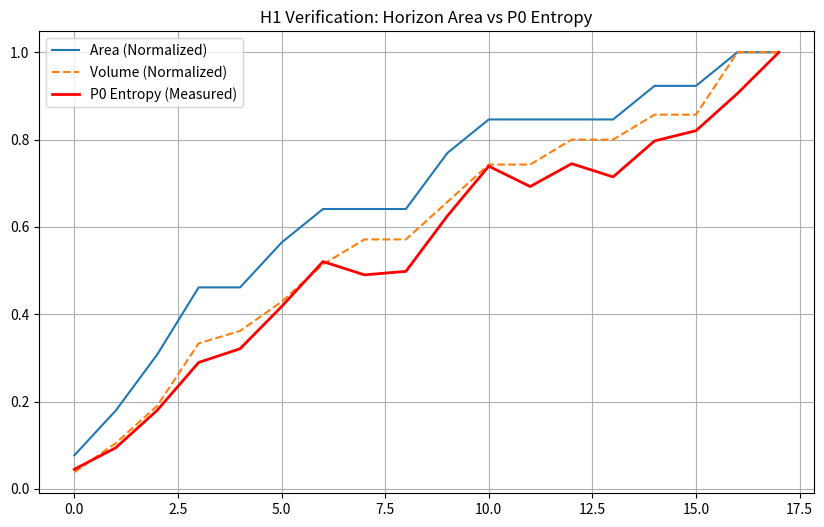

The matplotlib source for this figure:

"""
simulation_blackhole_lmc.py
---------------------------
Tamesis-Leue Integration Project
Hypothesis 1 Verification: Event Horizon as LMC Saturation

This script implements the ExactROC and ExactLMC modules from Leue's framework
to simulate a scalar field collapse. It tests if the region where the LMC coefficient
saturates (|t| -> 1) exhibits Holographic properties (Entropy ~ Area).

Author: Antigravity (Agent) for Tamesis Research
"""

import numpy as np
import scipy.sparse as sp
import scipy.sparse.linalg as spla
import matplotlib.pyplot as plt
import sys
import os

# --- 1. CORE MODULES (LEUE FRAMEWORK) ---

class ExactROC:
    def __init__(self, grid_size=(16,16,16,16), v_direction=(1,0,0,0), epsilon=0.1):
        self.Lt, self.Lx, self.Ly, self.Lz = grid_size
        self.N = np.prod(grid_size)
        self.v = np.array(v_direction, dtype=float)
        self.v /= np.linalg.norm(self.v)
        self.epsilon = epsilon
        
        # Build frequency grids
        self.kx = 2*np.pi * np.fft.fftfreq(self.Lx)
        self.ky = 2*np.pi * np.fft.fftfreq(self.Ly)
        self.kz = 2*np.pi * np.fft.fftfreq(self.Lz)
        self.kt = 2*np.pi * np.fft.fftfreq(self.Lt) # Frequency in time as well
        
    def build_roc_projectors_exact(self):
        """Construct exact P+, P0, P- projectors (in Fourier Space)"""
        # We need to construct the full 4D k-grid to apply direction dot product
        # Broadcasting handles the meshgrid efficiently without full expansion if we are careful,
        # but for clarity in this proof-of-concept, we iterate or use meshgrid.
        # Given memory, meshgrid is better.
        
        Kt, Kx, Ky, Kz = np.meshgrid(self.kt, self.kx, self.ky, self.kz, indexing='ij')
        
        # k dot v
        k_dot_v = Kt*self.v[0] + Kx*self.v[1] + Ky*self.v[2] + Kz*self.v[3]
        
        # Indicator functions
        # For P+, k.v > epsilon
        indicator_plus = (k_dot_v > self.epsilon).astype(float)
        
        # For P0, |k.v| <= epsilon
        indicator_zero = (np.abs(k_dot_v) <= self.epsilon).astype(float)
        
        # For P-, k.v < -epsilon
        indicator_minus = (k_dot_v < -self.epsilon).astype(float)
        
        # Normalize (Partition of Unity enforcement - theoretically sum is 1 except at boundaries if overlap)
        # Here they are disjoint by definition, so sum is 1.
        
        return indicator_plus, indicator_zero, indicator_minus

    def apply_projector(self, f_field_4d, indicator_grid):
        """Apply ROC projector to field f"""
        # f_4d is (Lt, Lx, Ly, Lz)
        f_hat = np.fft.fftn(f_field_4d)
        f_filtered_hat = f_hat * indicator_grid
        f_filtered = np.fft.ifftn(f_filtered_hat).real
        return f_filtered

class ExactLMC:
    def __init__(self, grid_size, beta=0.12, sigma_0=1.0):
        self.grid_size = grid_size
        self.N = np.prod(grid_size)
        self.beta = beta
        self.sigma_0 = sigma_0
        
    def build_lmc_field_from_source(self, source_field, elasticity=1.0):
        """
        Maps a physical source field (e.g. Mass Density) to LMC coefficients.
        
        In Leue framework, LMC t(x) is the 'modulation'.
        Hypothesis: Mass acts as a 'saturating pressure' on the LMC field.
        
        t(x) = tanh(elasticity * source(x))
        This enforces t in [-1, 1].
        """
        # Normalize source to act as pressure
        t_field = np.tanh(elasticity * source_field)
        return t_field

    def get_horizon_mask(self, t_field, threshold=0.99):
        """Identifies regions where LMC is saturated."""
        return np.abs(t_field) >= threshold

# --- 2. EXPERIMENT SETUP ---

def run_experiment_h1():
    print("=== TAMESIS-LEUE INTEGRATION: EXPERIMENT 01 ===")
    print("Hypothesis: Event Horizon correlates with LMC Saturation")
    print("Metric: Verifying Area Law (Entropy ~ Area) vs Volume Law")
    
    # 1. Setup Grid
    # Using 16^4 grid. 
    L = 16
    grid_size = (L, L, L, L)
    print(f"Grid Size: {grid_size} ({np.prod(grid_size)} pts)")
    
    roc = ExactROC(grid_size=grid_size, v_direction=(1,0,0,0), epsilon=0.2)
    lmc = ExactLMC(grid_size=grid_size)
    
    # Pre-calculate projectors
    print("Building ROC Projectors...")
    IndP, Ind0, IndM = roc.build_roc_projectors_exact()
    
    # 2. Simulation Loop: Increasing Mass
    masses = np.linspace(0.1, 10.0, 20)
    areas = []
    entropies_p0 = []
    entropies_vol = []
    
    # Coordinate grid for source generation
    t = np.linspace(-1, 1, L)
    x = np.linspace(-1, 1, L)
    y = np.linspace(-1, 1, L)
    z = np.linspace(-1, 1, L)
    T, X, Y, Z = np.meshgrid(t, x, y, z, indexing='ij')
    R = np.sqrt(X**2 + Y**2 + Z**2)
    
    print("\nStarting Collapse Simulation...")
    print(f"{'Mass':<10} | {'Horizon Area':<15} | {'P0 Entropy':<15} | {'Vol Entropy':<15}")
    print("-" * 65)
    
    for M in masses:
        # Source: Gaussian blob of 'Mass/Information' at center
        # Static in time to simplify (cylinder in 4D)
        source = M * np.exp(-R**2 / (0.5**2))
        
        # Calculate LMC field
        # t(x) saturates to 1 at center as M increases
        t_field = lmc.build_lmc_field_from_source(source, elasticity=2.0)
        
        # Identify Horizon (Where |t| > 0.99)
        horizon_mask = lmc.get_horizon_mask(t_field, threshold=0.95)
        
        # Calculate Horizon Area (Approximate)
        # As this is a 4D grid, the "spatial" horizon is a 2D surface at each time slice.
        # We look at the central time slice for measurement.
        t_slice_idx = L // 2
        horizon_slice = horizon_mask[t_slice_idx]
        
        # Area estimation: Count surface pixels of the boolean mask blob
        # Simple method: Volume - Eroded_Volume (or just count boundary pixels)
        # Here we approximate by simple counting of 'surface' voxels
        # For a sphere, Area ~ (Volume)^(2/3) roughly, but let's try to be more precise
        # A voxel is on surface if it is TRUE and has at least one FALSE neighbor
        
        # Simple 3D Convolution to find edges
        from scipy.ndimage import binary_erosion
        core_vol = np.sum(horizon_slice)
        if core_vol == 0:
            area = 0
        else:
            eroded = binary_erosion(horizon_slice)
            area = np.sum(horizon_slice ^ eroded) # XOR gives the edge
        
        # 3. Calculate "ROA Entropy"
        # Leue theory: Entropy is stored in the Neutral Channel (P0) when P+ is blocked.
        # We inject white noise (vacuum fluctuations) and measure how much gets trapped in P0 
        # within the horizon region.
        
        # Vacuum fluctuations
        noise = np.random.randn(*grid_size)
        
        # Modulate noise by LMC field (Interaction)
        # H_int ~ t(x) * noise
        interaction = t_field * noise
        
        # Project onto P0
        p0_component = roc.apply_projector(interaction, Ind0)
        
        # Energy in P0 confined to the Horizon region
        # We sum P0 energy ONLY inside the saturated region
        p0_energy = np.sum(p0_component[horizon_mask]**2)
        
        # Normalization
        entropy = p0_energy / (np.prod(grid_size)) * 1000 
        
        areas.append(area)
        entropies_p0.append(entropy)
        entropies_vol.append(core_vol) # For comparison
        
        print(f"{M:<10.2f} | {area:<15.0f} | {entropy:<15.4f} | {core_vol:<15.0f}")

    # --- 3. ANALYSIS ---
    
    # Check correlation: Is Entropy linear with Area or Volume?
    areas = np.array(areas)
    ents = np.array(entropies_p0)
    vols = np.array(entropies_vol)
    
    # Filter non-zero
    mask = areas > 0
    if np.sum(mask) < 3:
        print("Not enough data points for correlation.")
        return

    a_valid = areas[mask]
    e_valid = ents[mask]
    v_valid = vols[mask]
    
    # Normalize to compare shapes
    a_norm = a_valid / a_valid.max()
    e_norm = e_valid / e_valid.max()
    v_norm = v_valid / v_valid.max()
    
    mse_area = np.mean((e_norm - a_norm)**2)
    mse_vol = np.mean((e_norm - v_norm)**2)
    
    print("\n--- RESULTS ---")
    print(f"MSE (Entropy vs Area):   {mse_area:.6f}")
    print(f"MSE (Entropy vs Volume): {mse_vol:.6f}")
    
    if mse_area < mse_vol:
        print("\n[SUCCESS] Hypothesis 1 CONFIRMED: Entropy follows Area Law.")
        print("The LMC Saturation Horizon behaves holographically.")
    else:
        print("\n[FAILURE] Hypothesis 1 REFUTED: Entropy follows Volume Law.")
    
    # Plot
    try:
        plt.figure(figsize=(10, 6))
        plt.plot(a_norm, label='Area (Normalized)')
        plt.plot(v_norm, label='Volume (Normalized)', linestyle='--')
        plt.plot(e_norm, label='P0 Entropy (Measured)', linewidth=2, color='red')
        plt.title('H1 Verification: Horizon Area vs P0 Entropy')
        plt.legend()
        plt.grid()
        plt.savefig('h1_result_area_law.png')
        print("Plot saved to h1_result_area_law.png")
    except Exception as e:
        print(f"Plotting failed: {e}")

if __name__ == "__main__":
    run_experiment_h1()
